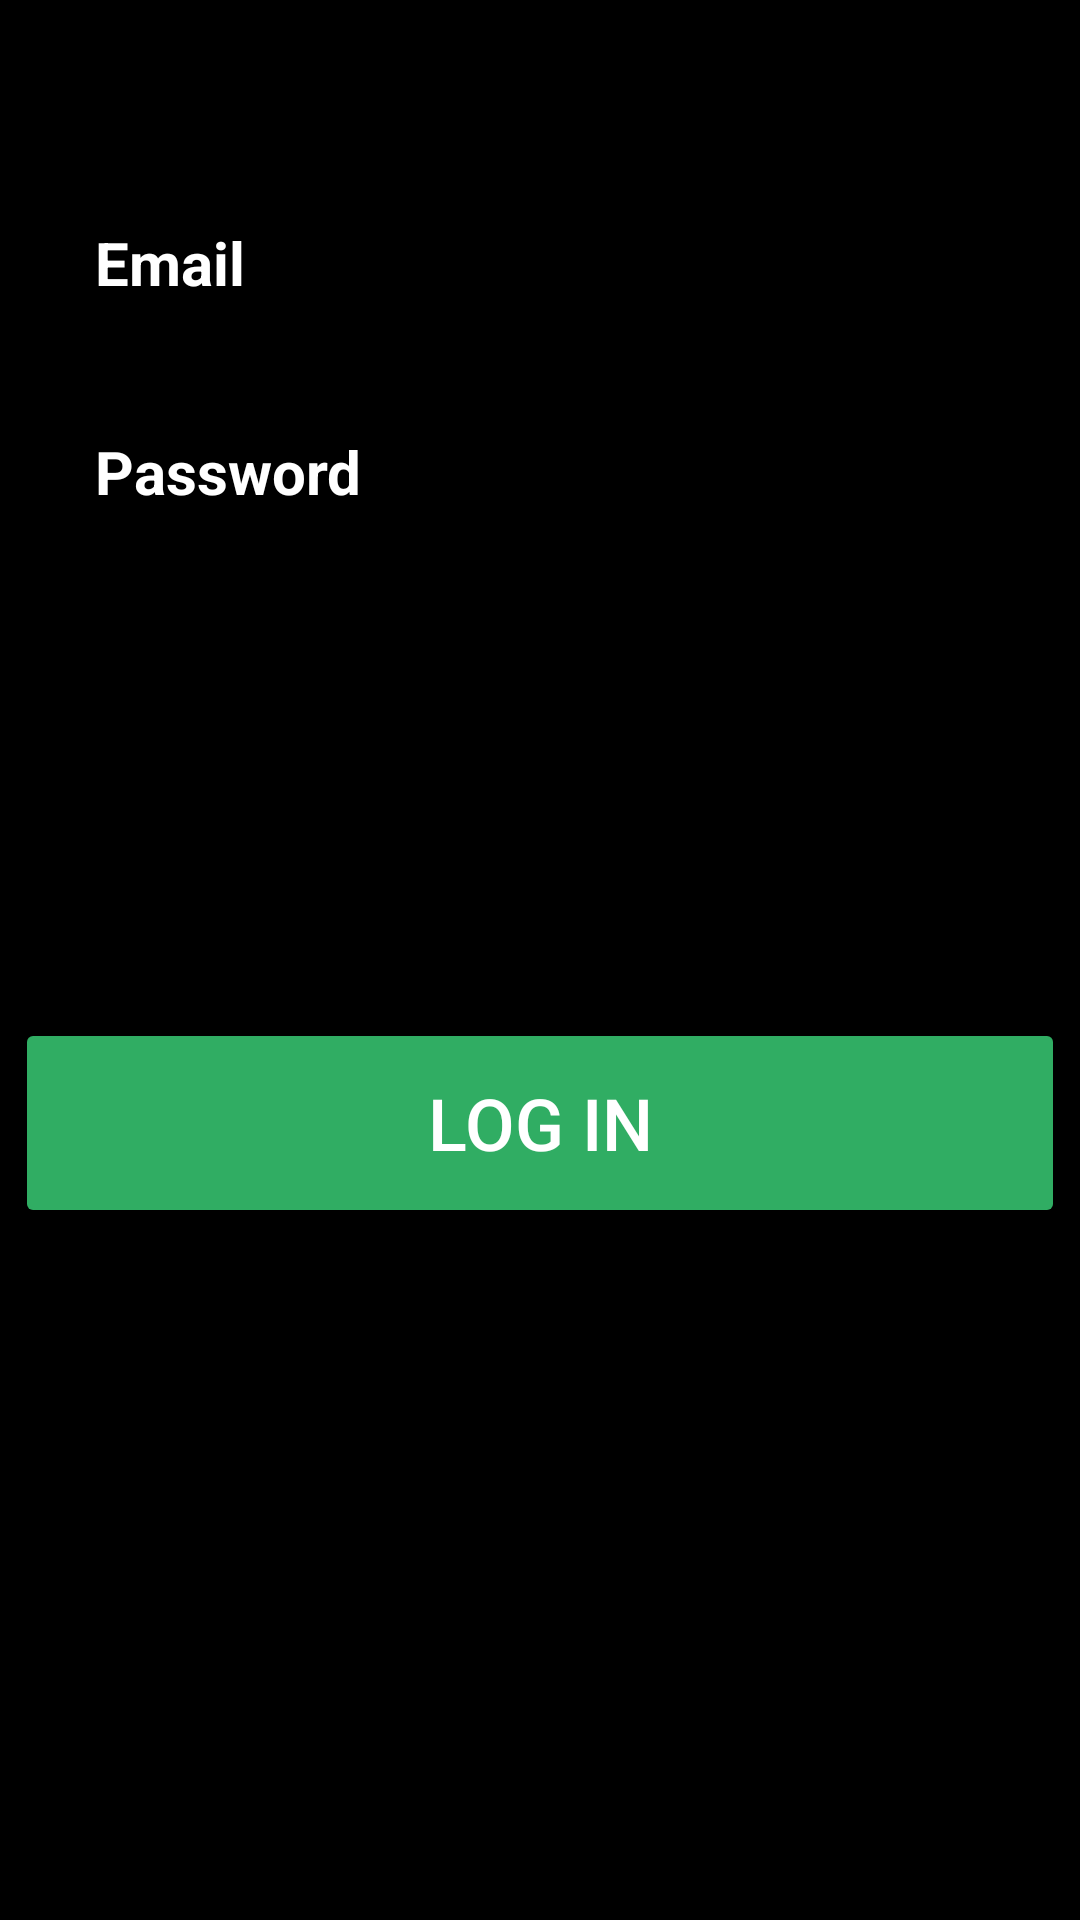

This screen was rendered from an Android layout file. Write that file and the resources it references.
<!-- AndroidManifest.xml: application theme Theme.Assignment1Android -->
<!-- res/layout/activity_login.xml -->
<?xml version="1.0" encoding="utf-8"?>
<androidx.constraintlayout.widget.ConstraintLayout xmlns:android="http://schemas.android.com/apk/res/android"
    xmlns:app="http://schemas.android.com/apk/res-auto"
    xmlns:tools="http://schemas.android.com/tools"
    android:layout_width="match_parent"
    android:layout_height="match_parent"
    android:background="@color/black"
    tools:context=".LoginActivity">

    <ImageView
        android:id="@+id/img"
        android:layout_width="422dp"
        android:layout_height="720dp"
        app:layout_constraintBottom_toBottomOf="parent"
        app:layout_constraintEnd_toEndOf="parent"
        app:layout_constraintHorizontal_bias="0.555"
        app:layout_constraintStart_toStartOf="parent"
        app:layout_constraintTop_toTopOf="parent"
        app:layout_constraintVertical_bias="0.454"
        app:srcCompat="@drawable/login"
        android:contentDescription="@string/LoginImage"
        tools:ignore="VisualLintBounds" />

    <EditText
        android:id="@+id/email"
        android:layout_width="305dp"
        android:layout_height="60dp"
        android:layout_marginTop="92dp"
        android:autofillHints=""
        android:textColor="@color/greenish"
        android:textSize="20sp"
        android:textStyle="bold"
        android:ems="10"
        android:hint="@string/email"
        android:inputType="textEmailAddress"
        android:textColorHighlight="@color/greenish"
        android:textColorHint="@color/white"

        android:textColorLink="@color/greenish"
        app:layout_constraintBottom_toBottomOf="parent"
        app:layout_constraintEnd_toEndOf="parent"
        app:layout_constraintStart_toStartOf="parent"
        app:layout_constraintTop_toTopOf="@+id/img"
        app:layout_constraintVertical_bias="0.0" />

    <EditText
        android:id="@+id/password"
        android:layout_width="305dp"
        android:layout_height="60dp"
        android:autofillHints=""
        android:ems="10"
        android:textColor="@color/greenish"
        android:textSize="20sp"
        android:textStyle="bold"
        android:hint="@string/password"
        android:inputType="textPassword"
        android:textColorHighlight="@color/greenish"
        android:textColorHint="@color/white"
        android:textColorLink="@color/greenish"
        app:layout_constraintBottom_toBottomOf="@+id/img"
        app:layout_constraintEnd_toEndOf="parent"
        app:layout_constraintStart_toStartOf="parent"
        app:layout_constraintTop_toBottomOf="@+id/email"
        app:layout_constraintVertical_bias="0.019" />

    <Button
        android:id="@+id/btn1"
        android:layout_width="350dp"
        android:layout_height="70dp"
        android:backgroundTint="@color/greenish"
        android:text="@string/log_in"
        android:textColor="@color/white"
        android:textSize="24sp"
        app:cornerRadius="32dp"
        app:layout_constraintBottom_toBottomOf="@+id/img"
        app:layout_constraintEnd_toEndOf="parent"
        app:layout_constraintHorizontal_bias="0.491"
        app:layout_constraintStart_toStartOf="parent"
        app:layout_constraintTop_toBottomOf="@+id/password"
        app:layout_constraintVertical_bias="0.359"
        tools:ignore="VisualLintButtonSize,TextContrastCheck" />

</androidx.constraintlayout.widget.ConstraintLayout>
<!-- resources referenced by this layout -->
<resources>
  <color name="black">#FF000000</color>
  <color name="greenish">#30AD63</color>
  <color name="white">#FFFFFFFF</color>
  <string name="LoginImage">LoginImage</string>
  <string name="email">Email</string>
  <string name="log_in">Log In</string>
  <string name="password">Password</string>
  <style name="Theme.Assignment1Android" parent="Theme.MaterialComponents.DayNight.NoActionBar">
          
          <item name="colorPrimary">@color/purple_500</item>
          <item name="colorPrimaryVariant">@color/purple_700</item>
          <item name="colorOnPrimary">@color/white</item>
          
          <item name="colorSecondary">@color/teal_200</item>
          <item name="colorSecondaryVariant">@color/teal_700</item>
          <item name="colorOnSecondary">@color/black</item>
          
          <item name="android:statusBarColor" tools:targetApi="21">?attr/colorPrimaryVariant</item>
          
      </style>
  <color name="purple_500">#FF6200EE</color>
  <color name="purple_700">#FF3700B3</color>
  <color name="teal_200">#FF03DAC5</color>
  <color name="teal_700">#FF018786</color>
</resources>
